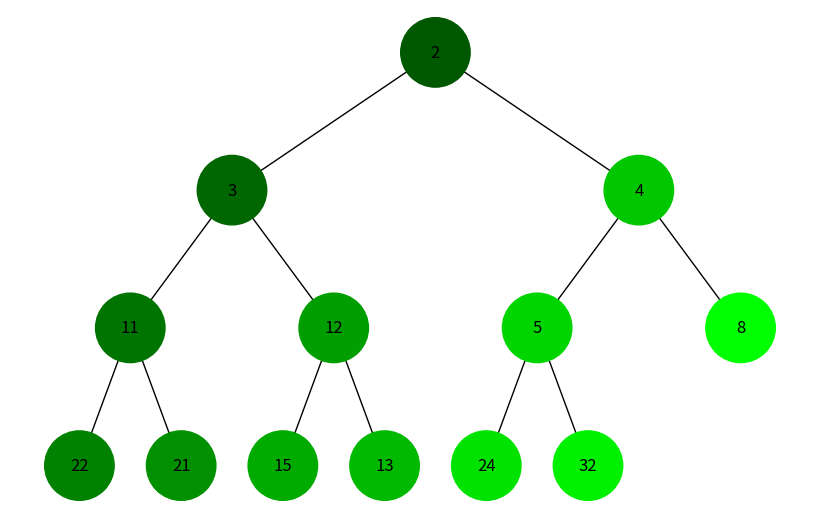
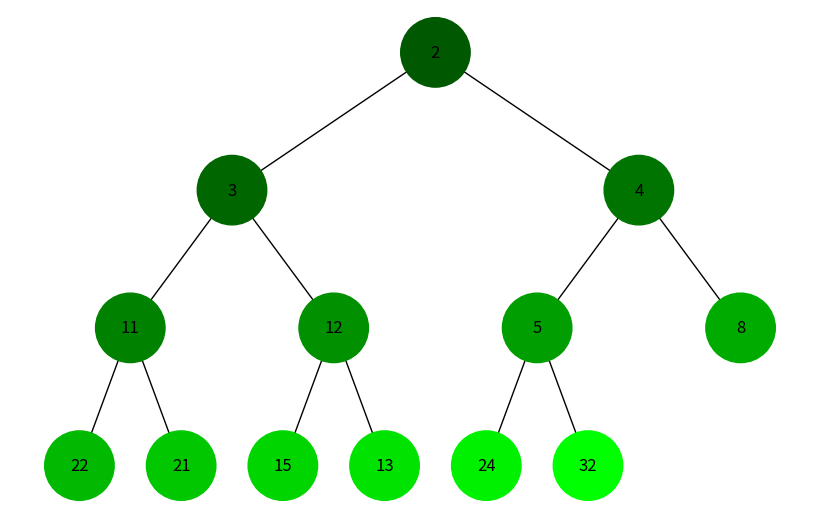

Generate these figures, in order, with matplotlib:
import uuid
import heapq
import networkx as nx
import matplotlib.pyplot as plt
from collections import deque

class Node:
    def __init__(self, key, color="skyblue"):
        self.left = None
        self.right = None
        self.val = key
        self.color = color # Додатковий аргумент для зберігання кольору вузла
        self.id = str(uuid.uuid4()) # Унікальний ідентифікатор для кожного вузла

def add_edges(graph, node, pos, x=0, y=0, layer=1):
    if node is not None:
        graph.add_node(node.id, color=node.color, label=node.val) # Використання id та збереження значення вузла
        if node.left:
            graph.add_edge(node.id, node.left.id)
            l = x - 1 / 2 ** layer
            pos[node.left.id] = (l, y - 1)
            l = add_edges(graph, node.left, pos, x=l, y=y - 1, layer=layer + 1)
        if node.right:
            graph.add_edge(node.id, node.right.id)
            r = x + 1 / 2 ** layer
            pos[node.right.id] = (r, y - 1)
            r = add_edges(graph, node.right, pos, x=r, y=y - 1, layer=layer + 1)
    return graph 

# (залишив з попередньої задачі)
def create_tree(heap):
    nodes = [Node(value) for value in heap]  # робимо обʼєкти Node
    for i in range(len(heap)):
        left_index = 2 * i + 1
        right_index = 2 * i + 2
        if left_index < len(heap):
            nodes[i].left = nodes[left_index]  # логіка лівого нащадка
        if right_index < len(heap):
            nodes[i].right = nodes[right_index]  # логіка правого нащадка
    return nodes[0]  # корінь дерева

def draw_tree(tree_root):
    tree = nx.DiGraph()
    pos = {tree_root.id: (0, 0)}
    tree = add_edges(tree, tree_root, pos)

    colors = [node[1]['color'] for node in tree.nodes(data=True)]
    labels = {node[0]: node[1]['label'] for node in tree.nodes(data=True)} # Використовуйте значення вузла для міток

    plt.figure(figsize=(8, 5))
    nx.draw(tree, pos=pos, labels=labels, arrows=False, node_size=2500, node_color=colors)
    plt.show()

# робота зі зміною кольоруб вибрав зелений
def generate_color(step, total_steps):
    # починаємо з темного, закінчуємо світлим
    green_intensity = int(180 * (step / total_steps) + 75)  # 255 - світлий, 0 - темний
    return f'#{0:02X}{green_intensity:02X}{0:02X}'  # тільки змінюємо зелений

def dfs_iterative(root, size):
    if root is None:
        return

    visited = set()
    stack = [root]  # використовуємо стек для зберігання вузлів

    while stack:
        node = stack.pop()  # вилучаємо вузол зі стеку
        if node not in visited:
            visited.add(node)  # відвідуємо вузол
            node.color = generate_color(len(visited), size) # проставляємо наступний колір
            
            # додаємо дочірні вузли до стеку
            if node.right:
                stack.append(node.right)
            if node.left:
                stack.append(node.left)

def bfs_iterative(root, size):
    if root is None:
        return

    visited = set()
    queue = deque([root]) # використовуємо чергу для зберігання вузлів

    while queue: 
        node = queue.popleft() # беремо вузол зі стеку
        if node not in visited:
            visited.add(node) # відвідуємо вузол
            node.color = generate_color(len(visited), size) # проставляємо наступний колір

            # додаємо не відвідані вершини
            if node.left and node.left not in visited:
                queue.append(node.left)
            if node.right and node.right not in visited:
                queue.append(node.right)

# реалізація дерева
heap = [15, 3, 32, 21, 2, 5, 8, 22, 11, 12, 13, 24, 4]
heapq.heapify(heap)
root = create_tree(heap)

# проставлення кольору dfs обходу, та вивід дерева
dfs_iterative(root, len(heap)) 
draw_tree(root)

# проставлення кольору bfs обходу, та вивід дерева
bfs_iterative(root, len(heap))
draw_tree(root)
